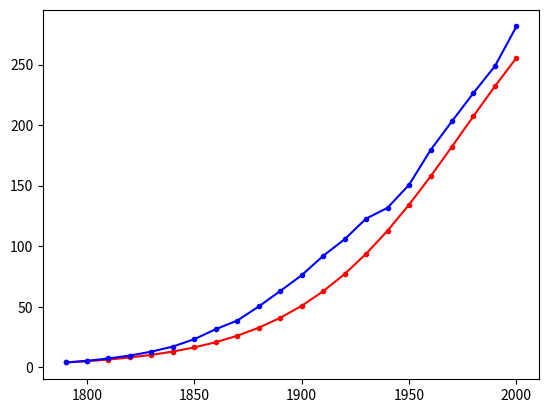

The matplotlib source for this figure:
from matplotlib import pyplot as plt

real_n = [3.93,5.31,7.24,9.64,12.87,17.07,23.19,31.44,38.56,50.16,
          62.95,76.00,91.99,105.71,122.76,131.67,150.70,179.32,203.21,226.51,
            248.71,281.42] # 美国真实人口数量，用于比较

N = (2000-1790)//10 # 迭代次数
n = [0]*(N+1)
years = [0]*(N+1)
r = 0.2743
n[0] = 3.93  # 1790年人口数，单位为百万
years[0] = 1790
n_m = 366.7066 # 人口上限
for i in range(1,N+1):
    rate=r*(1-n[i-1]/n_m)
    n[i]=n[i-1]+n[i-1]*rate
    years[i]=years[i-1]+10
plt.plot(years,n, marker='.',color='red')
plt.plot(years,real_n, marker='.',color='blue')
plt.show()